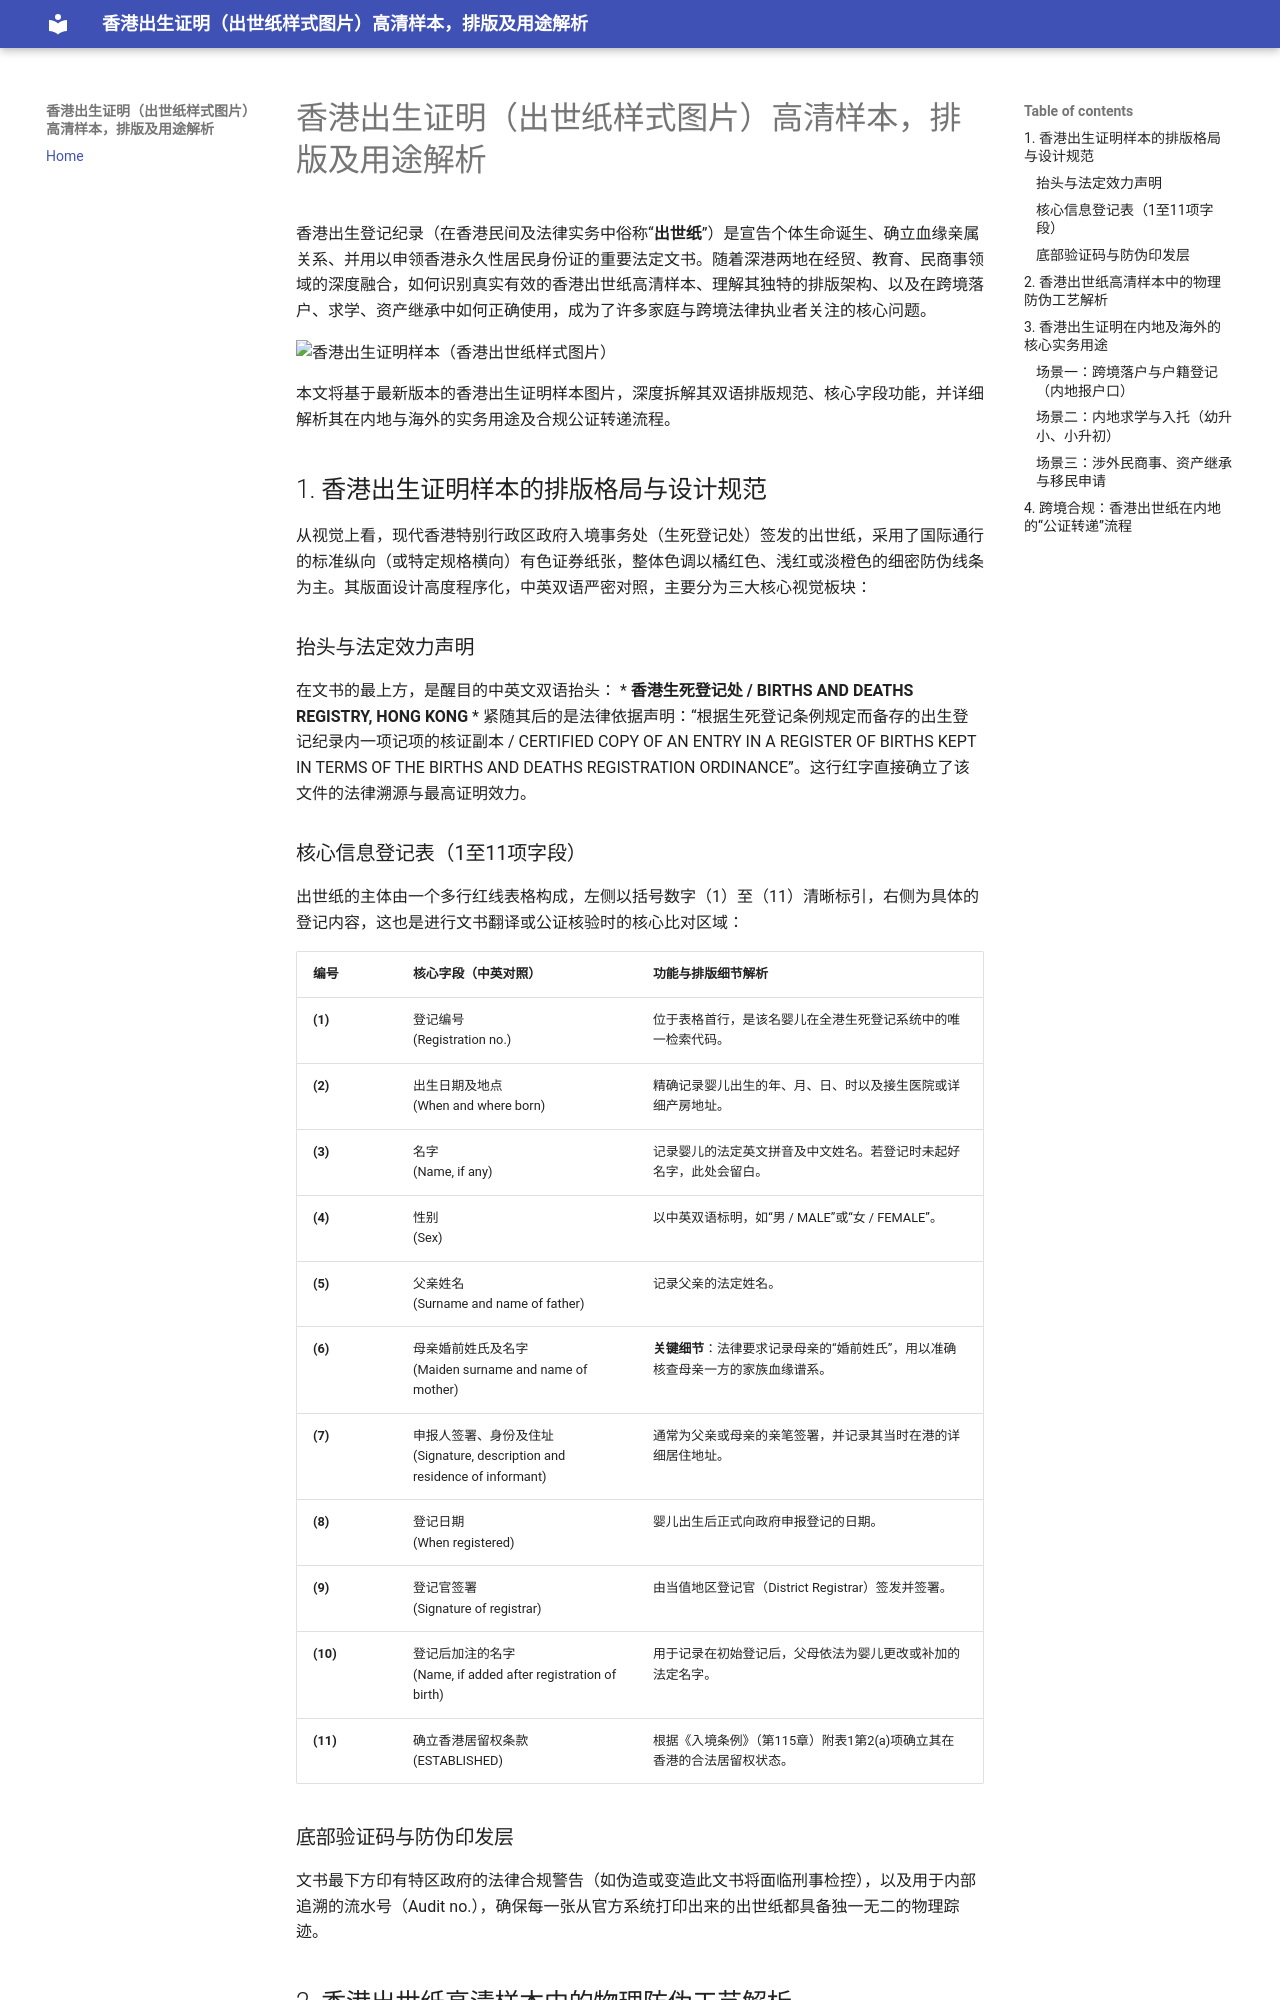

repository: yasicj/hkcszm · page: index.html · generator: mkdocs

<!--
title: 香港出生证明（出世纸）高清样本图片_双语排版及跨境落户求学用途解析
description: 深度解析香港出生证明（出世纸）高清样本图片的排版布局与防伪工艺。详细说明港籍儿童回内地办理新生儿上户口、幼升小/小升初求学入学、涉外资产继承时，香港出世纸的中国委托公证人公证及中法服加章转递合规流程。
keywords: 香港出生证明样本, 香港出世纸图片, 香港出生登记纪录, 出世纸公证转递, 港籍儿童内地落户, 中国委托公证人
tags:
  - 香港政务
  - 跨境公证
  - 出生证明
  - 涉外法律
author: 跨境政务指南
date: 2026-10-22
-->

# 香港出生证明（出世纸样式图片）高清样本，排版及用途解析

香港出生登记纪录（在香港民间及法律实务中俗称“**出世纸**”）是宣告个体生命诞生、确立血缘亲属关系、并用以申领香港永久性居民身份证的重要法定文书。随着深港两地在经贸、教育、民商事领域的深度融合，如何识别真实有效的香港出世纸高清样本、理解其独特的排版架构、以及在跨境落户、求学、资产继承中如何正确使用，成为了许多家庭与跨境法律执业者关注的核心问题。

<img width="896" height="1200" alt="香港出生证明样本（香港出世纸样式图片）" src="https://github.com/user-attachments/assets/da048319-765c-4244-a01f-4e5d9f0ebf89" />


本文将基于最新版本的香港出生证明样本图片，深度拆解其双语排版规范、核心字段功能，并详细解析其在内地与海外的实务用途及合规公证转递流程。

## 1. 香港出生证明样本的排版格局与设计规范

从视觉上看，现代香港特别行政区政府入境事务处（生死登记处）签发的出世纸，采用了国际通行的标准纵向（或特定规格横向）有色证券纸张，整体色调以橘红色、浅红或淡橙色的细密防伪线条为主。其版面设计高度程序化，中英双语严密对照，主要分为三大核心视觉板块：

### 抬头与法定效力声明
在文书的最上方，是醒目的中英文双语抬头：
* **香港生死登记处 / BIRTHS AND DEATHS REGISTRY, HONG KONG**
* 紧随其后的是法律依据声明：“根据生死登记条例规定而备存的出生登记纪录内一项记项的核证副本 / CERTIFIED COPY OF AN ENTRY IN A REGISTER OF BIRTHS KEPT IN TERMS OF THE BIRTHS AND DEATHS REGISTRATION ORDINANCE”。这行红字直接确立了该文件的法律溯源与最高证明效力。
